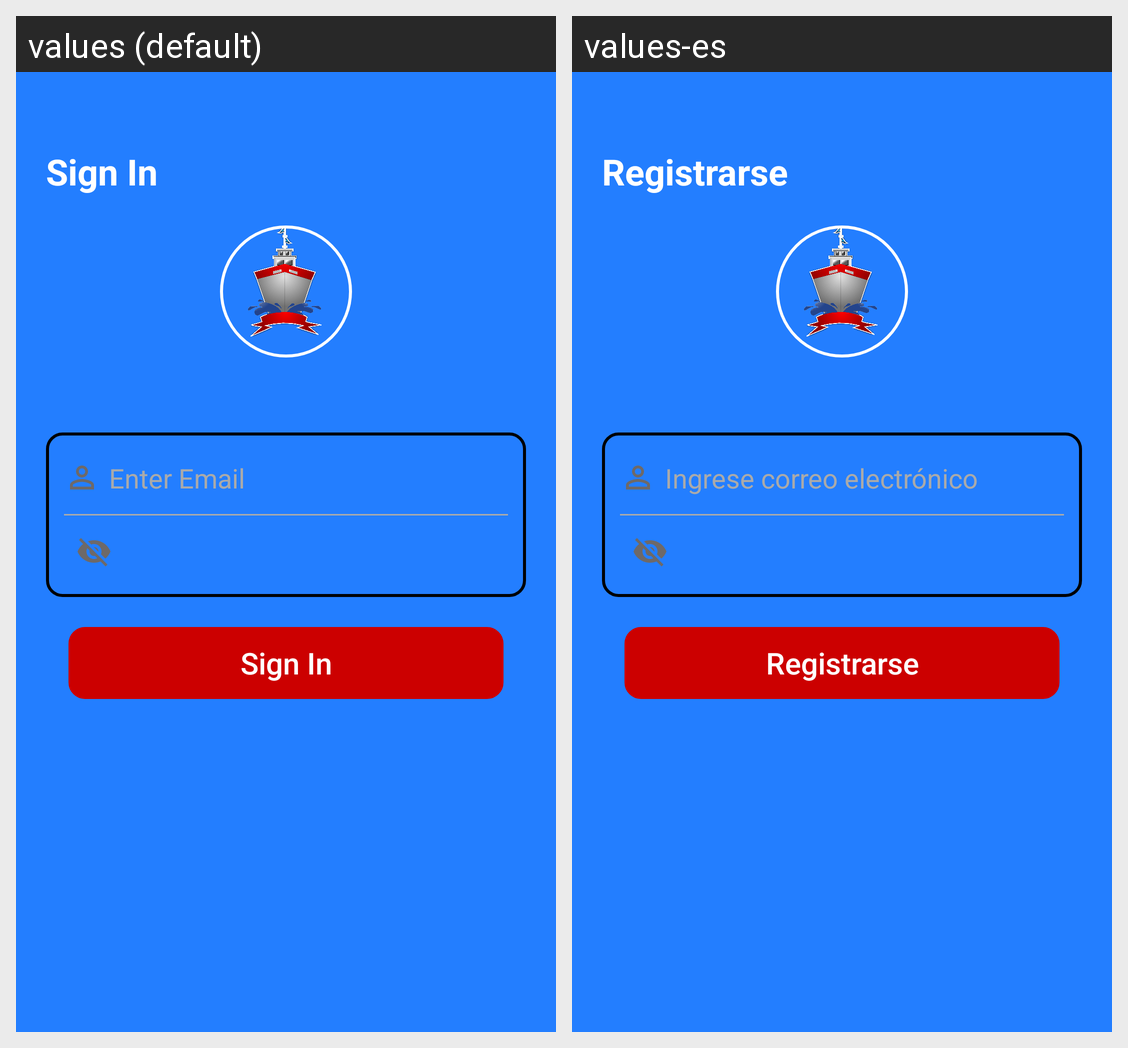

Here is an Android app screen in its default locale and in the app's own translations. Write out the translated-string differences for the strings that appear on this screen.
Android screen res/layout/activity_sign_in.xml rendered under 2 locales, left to right: values (default), values-es. Device: Nexus 5 (rendered at 1080×1920; each locale shown at half size, 540×960, under a caption strip naming it); theme Theme.AppCompat.NoActionBar.
Strings drawn on this screen, with the default value and each locale's value (text and hints the layout hard-codes, and strings that could not be matched under every locale, appear in the picture but are not listed):

sign_in
  values: Sign In
  values-es: Registrarse

enter_email
  values: Enter Email
  values-es: Ingrese correo electrónico
